Run: headless pygame with SDL's dummy video driver; simulated clock (each Clock.tick advances the game by its frame time, no real sleeping); random seed 0; keys injected as events and as key.get_pressed() state; mouse plan: one left click at the window centre at the start of phase 2, then a move to the lower-right quarter at the start of phase 3.
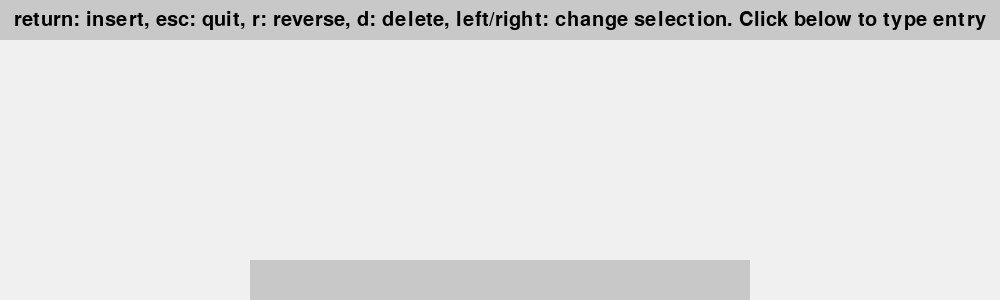
Frame 1 of 4 · flips 1–60 · no input
Frame 2 of 4 · flips 61–180 · clicked the window centre · tapped SPACE, RETURN · held RIGHT (→), D · screen unchanged from frame 1, image omitted
Frame 3 of 4 · flips 181–300 · moved the mouse to the lower-right quarter · held DOWN (↓), S · screen unchanged from frame 2, image omitted
Frame 4 of 4 · flips 301–420 · held LEFT (←), A, UP (↑), W · screen unchanged from frame 3, image omitted

The pygame program that drew these frames:

from copy import deepcopy

import pygame
import sys

pygame.init()
WIDTH, HEIGHT = 1000, 300
screen = pygame.display.set_mode((WIDTH, HEIGHT))
FONT = pygame.font.SysFont(None, 30)
clock = pygame.time.Clock()

NODE_RADIUS = 25


class Node:
    def __init__(self, value):
        self.value = value
        self.next = None


class LinkedList:
    def __init__(self):
        self.head = None

    def insert(self, value, pos):
        if not self.head:
            self.head = Node(value)
            return

        current = self.head
        for _ in range(pos):
            current = current.next
        pos += 1
        temp = current.next
        current.next = Node(value)
        current.next.next = temp

    def delete(self, pos):
        if not self.head:
            return
        current = self.head
        prev = None
        for _ in range(pos):
            prev = current
            current = current.next
        if prev:
            prev.next = current.next
        else:
            self.head = current.next

    def reverse(self):
        current = self.head
        unconnected = []
        while current:
            temp = deepcopy(current)
            temp.next = None
            unconnected.append(temp)
            current = current.next
        if unconnected:
            new_head = unconnected.pop()
            self.head = new_head
            self.head.next = None
            current = self.head
            while unconnected:
                new = unconnected.pop()
                current.next = new
                current = current.next

    def to_list(self):
        elems = []
        current = self.head

        while current:
            elems.append(current.value)
            current = current.next

        return elems


def draw_node(x, y, value, highlight=False):
    color = (255, 100, 100) if highlight else (100, 200, 250)
    pygame.draw.circle(screen, color, (x, y), NODE_RADIUS)

    text = FONT.render(str(value), True, (0, 0, 0))
    text_rect = text.get_rect(center=(x, y))
    screen.blit(text, text_rect)


def draw_arrow(start_pos, end_pos):
    pygame.draw.line(screen, (0, 0, 0), start_pos, end_pos, 3)

    # Draw a simple arrow head
    dx = end_pos[0] - start_pos[0]
    dy = end_pos[1] - start_pos[1]
    angle = pygame.math.Vector2(dx, dy).angle_to(pygame.math.Vector2(1, 0))

    arrow_head = [
        (end_pos[0] - 10, end_pos[1] - 5),
        end_pos,
        (end_pos[0] - 10, end_pos[1] + 5),
    ]
    pygame.draw.polygon(screen, (0, 0, 0), arrow_head)


def draw_linked_list(linked_list, y_offset=0,
                     highlight_index=None, entered=''):
    screen.fill((240, 240, 240))

    nodes = []
    current = linked_list.head
    x, y = 80, HEIGHT // 2 + y_offset
    idx = 0

    long_text = "return: insert, esc: quit, r: reverse, d: delete, left/right: change selection. Click below to type entry"

    desc_rect = pygame.Rect(0, 0, WIDTH, 40)
    pygame.draw.rect(screen, (200, 200, 200), desc_rect)
    desc_text = FONT.render(long_text, True, (0, 0, 0))
    desc_text_rect = desc_text.get_rect(center=desc_rect.center)
    screen.blit(desc_text, desc_text_rect)

    input_rect = pygame.Rect(WIDTH // 4, HEIGHT - 40, WIDTH // 2, 40)
    pygame.draw.rect(screen, (200, 200, 200), input_rect)
    input_text = FONT.render(entered, True, (0, 0, 0))
    input_text_rect = input_text.get_rect(center=input_rect.center)
    screen.blit(input_text, input_text_rect)

    while current:
        nodes.append((x, y, current.value, idx == highlight_index))
        x += 150
        current = current.next
        idx += 1

    for i, (x, y, val, highlight) in enumerate(nodes):
        draw_node(x, y, val, highlight)

        if i < len(nodes) - 1:
            draw_arrow(
                (x + NODE_RADIUS, y),
                (x + 150 - NODE_RADIUS, y)
            )
    return input_rect


def handle_events():
    for event in pygame.event.get():
        if event.type == pygame.QUIT:
            pygame.quit()
            sys.exit()
        yield event


def main():
    ll = LinkedList()
    running = True
    textbox = False
    insert = ''
    initial = 0

    input_rect = draw_linked_list(ll, highlight_index=initial)

    animating = False
    anim_offset = 0
    anim_direction = 1

    while running:
        for event in handle_events():
            if event.type == pygame.QUIT:
                running = False
            if event.type == pygame.MOUSEBUTTONDOWN:
                if input_rect.collidepoint(event.pos):
                    textbox = True
                else:
                    textbox = False
            if event.type == pygame.KEYDOWN:
                if event.key == pygame.K_ESCAPE:
                    running = False
                elif textbox:
                    if event.key == pygame.K_RETURN:
                        if insert != '':
                            ll.insert(insert, initial)
                            insert = ''
                    elif event.key == pygame.K_BACKSPACE and insert != '':
                        insert = insert[:-1]
                    else:
                        insert += event.unicode
                else:
                    if event.key == pygame.K_RIGHT:
                        if initial == len(ll.to_list()) - 1:
                            initial = 0
                        else:
                            initial += 1
                    if event.key == pygame.K_LEFT:
                        if initial == 0:
                            initial = len(ll.to_list()) - 1
                        else:
                            initial -= 1
                    if event.key == pygame.K_d:
                        ll.delete(initial)
                    if event.key == pygame.K_r:
                        animating = True
                        anim_offset = 0
                        anim_direction = 1

        if animating:
            anim_offset += anim_direction * 2
            if anim_offset > 180:
                ll.reverse()
                initial = len(ll.to_list()) - 1 - initial
                anim_direction = -1
            if anim_offset <= 0 and anim_direction == -1:
                animating = False
                anim_offset = 0
        draw_linked_list(ll, anim_offset, initial, insert)
        pygame.display.flip()
        clock.tick(60)


if __name__ == '__main__':
    main()
